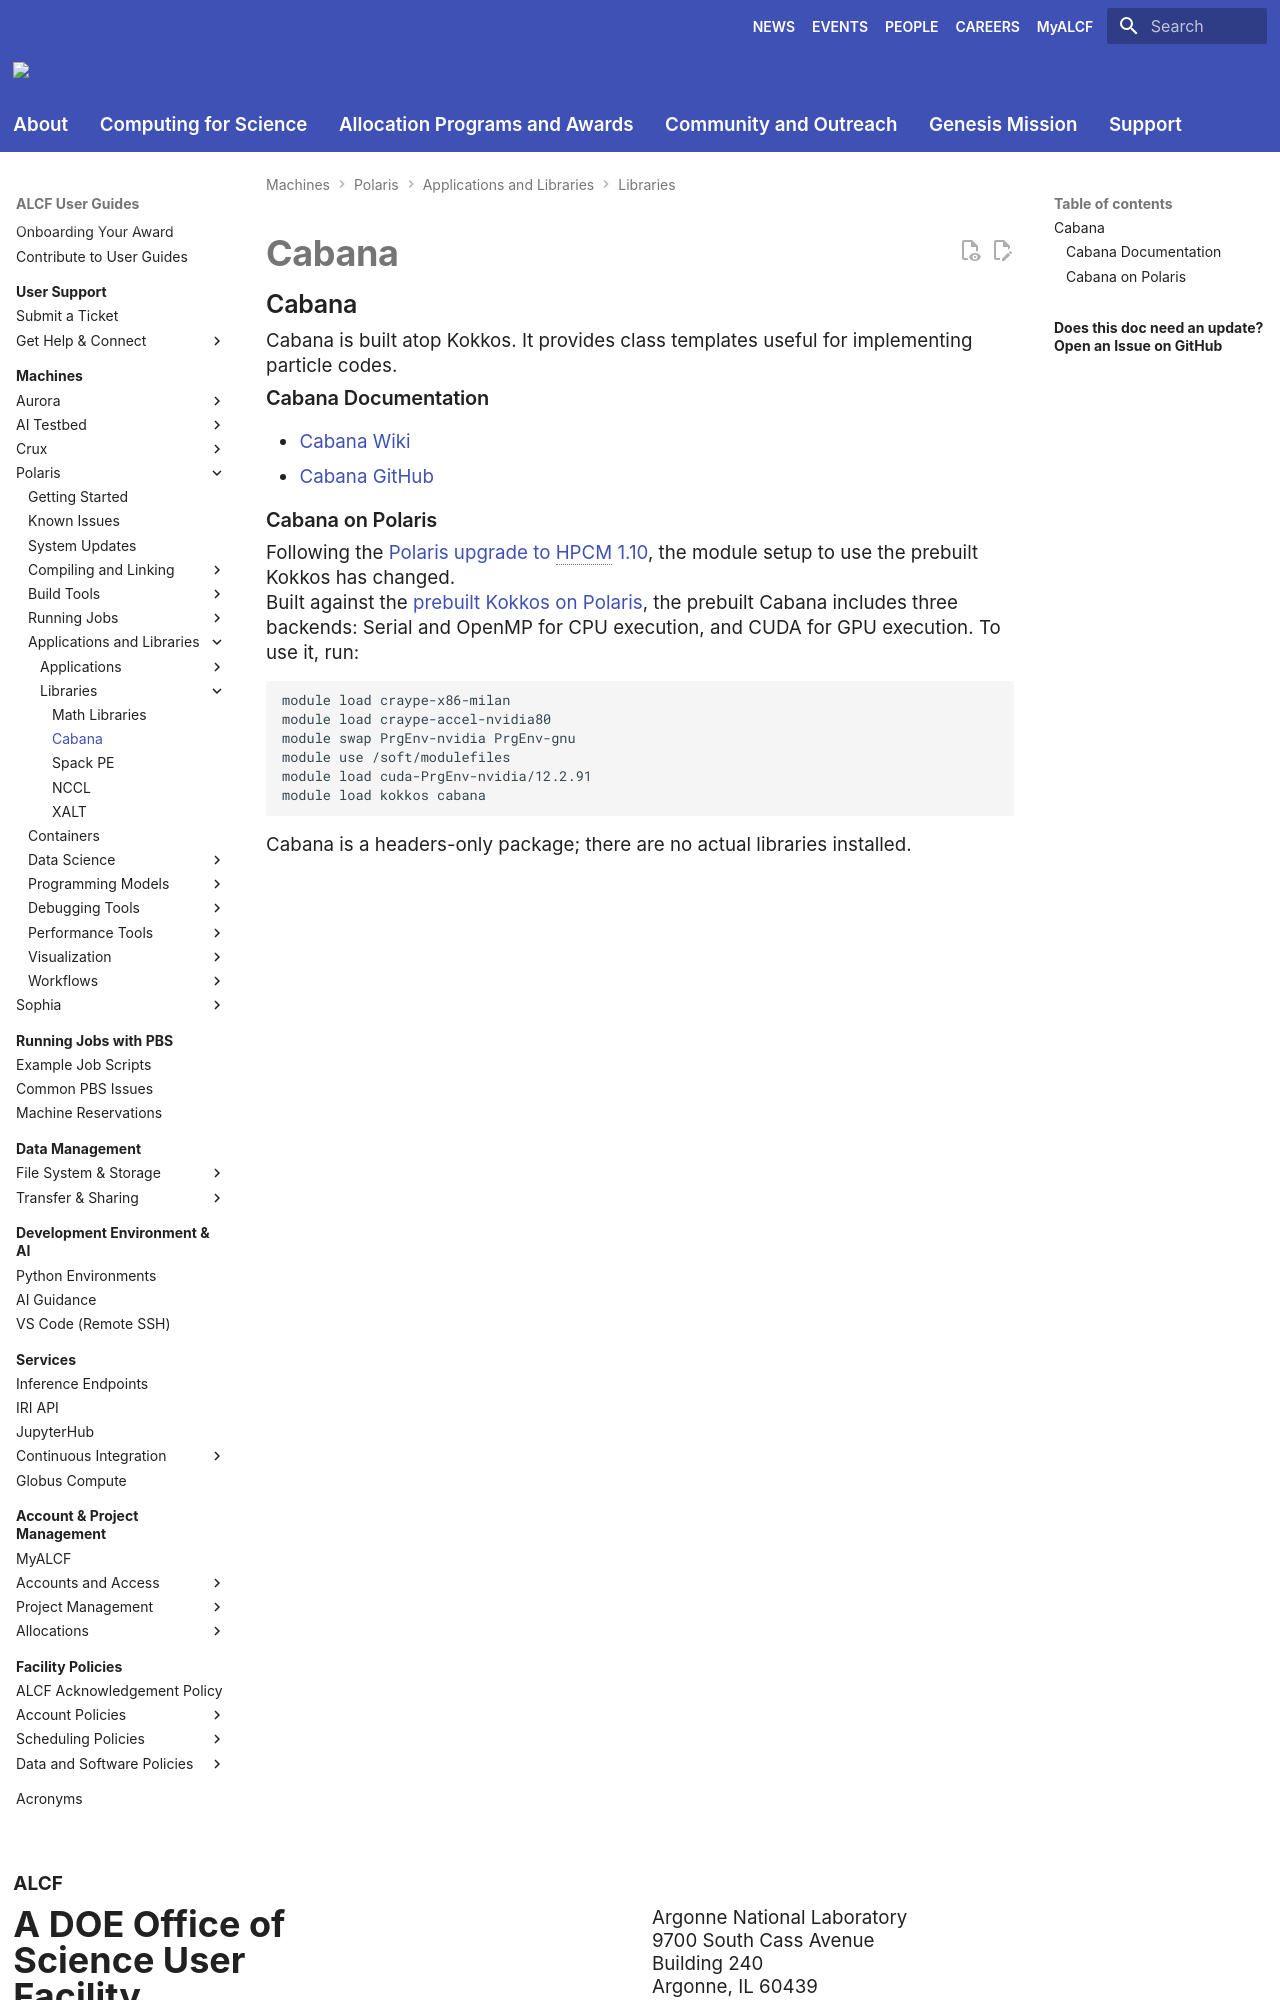

repository: argonne-lcf/user-guides · page: polaris/applications-and-libraries/libraries/cabana-polaris/index.html · generator: mkdocs

# Cabana

## Cabana

Cabana is built atop Kokkos. It provides class templates useful for implementing particle codes.

### Cabana Documentation

* [Cabana Wiki](https://github.com/ECP-copa/Cabana/wiki)
* [Cabana GitHub](https://github.com/ECP-copa/Cabana)
